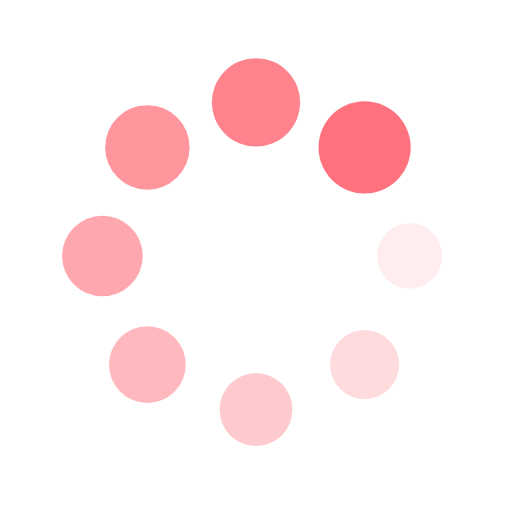
t = 0.00 s
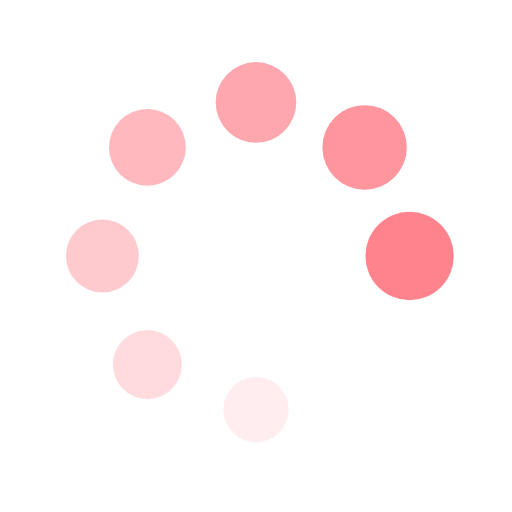
t = 0.37 s
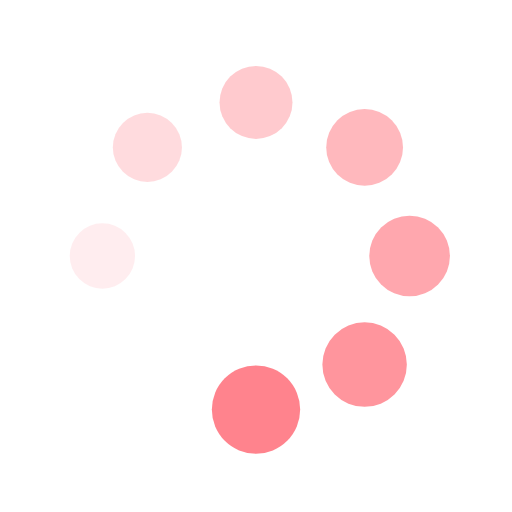
t = 0.75 s
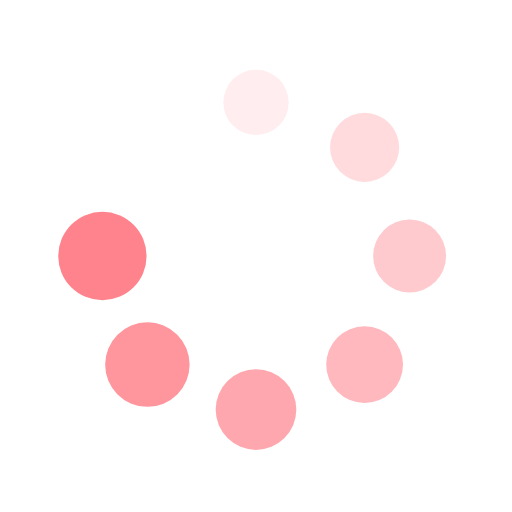
t = 1.12 s

The animated SVG that drew these frames (rendered in a browser with its animation timeline set to each time). Animation: 16 SMIL elements (animate=8,animateTransform=8); one cycle of 1.49 s, repeats indefinitely.

<?xml version="1.0" encoding="utf-8"?>
<svg xmlns="http://www.w3.org/2000/svg" xmlns:xlink="http://www.w3.org/1999/xlink" style="margin: auto; display: block; shape-rendering: auto;" width="347px" height="347px" viewBox="0 0 100 100" preserveAspectRatio="xMidYMid">
<g transform="translate(80,50)">
<g transform="rotate(0)">
<circle cx="0" cy="0" r="6" fill="#ff727d" fill-opacity="1" transform="scale(1.31794 1.31794)">
  <animateTransform attributeName="transform" type="scale" begin="-1.3059701492537312s" values="1.5 1.5;1 1" keyTimes="0;1" dur="1.4925373134328357s" repeatCount="indefinite"></animateTransform>
  <animate attributeName="fill-opacity" keyTimes="0;1" dur="1.4925373134328357s" repeatCount="indefinite" values="1;0" begin="-1.3059701492537312s"></animate>
</circle>
</g>
</g><g transform="translate(71.21320343559643,71.21320343559643)">
<g transform="rotate(45)">
<circle cx="0" cy="0" r="6" fill="#ff727d" fill-opacity="0.875" transform="scale(1.38044 1.38044)">
  <animateTransform attributeName="transform" type="scale" begin="-1.1194029850746268s" values="1.5 1.5;1 1" keyTimes="0;1" dur="1.4925373134328357s" repeatCount="indefinite"></animateTransform>
  <animate attributeName="fill-opacity" keyTimes="0;1" dur="1.4925373134328357s" repeatCount="indefinite" values="1;0" begin="-1.1194029850746268s"></animate>
</circle>
</g>
</g><g transform="translate(50,80)">
<g transform="rotate(90)">
<circle cx="0" cy="0" r="6" fill="#ff727d" fill-opacity="0.75" transform="scale(1.44294 1.44294)">
  <animateTransform attributeName="transform" type="scale" begin="-0.9328358208955223s" values="1.5 1.5;1 1" keyTimes="0;1" dur="1.4925373134328357s" repeatCount="indefinite"></animateTransform>
  <animate attributeName="fill-opacity" keyTimes="0;1" dur="1.4925373134328357s" repeatCount="indefinite" values="1;0" begin="-0.9328358208955223s"></animate>
</circle>
</g>
</g><g transform="translate(28.786796564403577,71.21320343559643)">
<g transform="rotate(135)">
<circle cx="0" cy="0" r="6" fill="#ff727d" fill-opacity="0.625" transform="scale(1.00544 1.00544)">
  <animateTransform attributeName="transform" type="scale" begin="-0.7462686567164178s" values="1.5 1.5;1 1" keyTimes="0;1" dur="1.4925373134328357s" repeatCount="indefinite"></animateTransform>
  <animate attributeName="fill-opacity" keyTimes="0;1" dur="1.4925373134328357s" repeatCount="indefinite" values="1;0" begin="-0.7462686567164178s"></animate>
</circle>
</g>
</g><g transform="translate(20,50.00000000000001)">
<g transform="rotate(180)">
<circle cx="0" cy="0" r="6" fill="#ff727d" fill-opacity="0.5" transform="scale(1.06794 1.06794)">
  <animateTransform attributeName="transform" type="scale" begin="-0.5597014925373134s" values="1.5 1.5;1 1" keyTimes="0;1" dur="1.4925373134328357s" repeatCount="indefinite"></animateTransform>
  <animate attributeName="fill-opacity" keyTimes="0;1" dur="1.4925373134328357s" repeatCount="indefinite" values="1;0" begin="-0.5597014925373134s"></animate>
</circle>
</g>
</g><g transform="translate(28.78679656440357,28.786796564403577)">
<g transform="rotate(225)">
<circle cx="0" cy="0" r="6" fill="#ff727d" fill-opacity="0.375" transform="scale(1.13044 1.13044)">
  <animateTransform attributeName="transform" type="scale" begin="-0.3731343283582089s" values="1.5 1.5;1 1" keyTimes="0;1" dur="1.4925373134328357s" repeatCount="indefinite"></animateTransform>
  <animate attributeName="fill-opacity" keyTimes="0;1" dur="1.4925373134328357s" repeatCount="indefinite" values="1;0" begin="-0.3731343283582089s"></animate>
</circle>
</g>
</g><g transform="translate(49.99999999999999,20)">
<g transform="rotate(270)">
<circle cx="0" cy="0" r="6" fill="#ff727d" fill-opacity="0.25" transform="scale(1.19294 1.19294)">
  <animateTransform attributeName="transform" type="scale" begin="-0.18656716417910446s" values="1.5 1.5;1 1" keyTimes="0;1" dur="1.4925373134328357s" repeatCount="indefinite"></animateTransform>
  <animate attributeName="fill-opacity" keyTimes="0;1" dur="1.4925373134328357s" repeatCount="indefinite" values="1;0" begin="-0.18656716417910446s"></animate>
</circle>
</g>
</g><g transform="translate(71.21320343559643,28.78679656440357)">
<g transform="rotate(315)">
<circle cx="0" cy="0" r="6" fill="#ff727d" fill-opacity="0.125" transform="scale(1.25544 1.25544)">
  <animateTransform attributeName="transform" type="scale" begin="0s" values="1.5 1.5;1 1" keyTimes="0;1" dur="1.4925373134328357s" repeatCount="indefinite"></animateTransform>
  <animate attributeName="fill-opacity" keyTimes="0;1" dur="1.4925373134328357s" repeatCount="indefinite" values="1;0" begin="0s"></animate>
</circle>
</g>
</g>
</svg>
